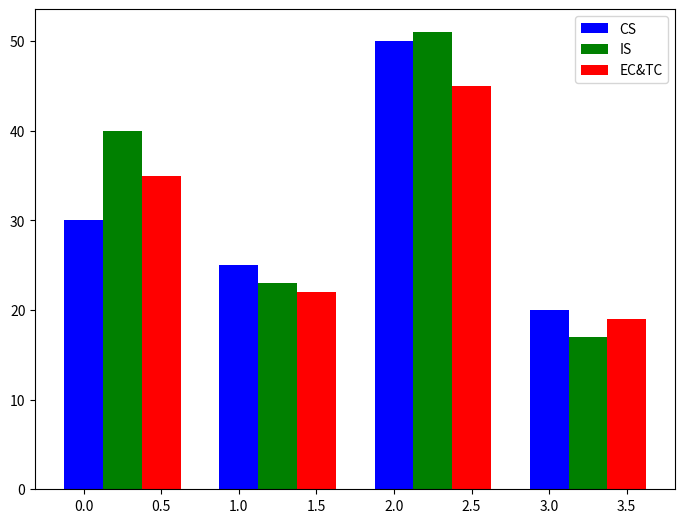

This figure's Python source:
import numpy as np
import matplotlib.pyplot as plt
data = [[30, 25, 50, 20],
[40, 23, 51, 17],
[35, 22, 45, 19]]
X = np.arange(4)
fig = plt.figure()
ax = fig.add_axes([0,0,1,1])
ax.bar(X + 0.00, data[0], color = 'b', width = 0.25)
ax.bar(X + 0.25, data[1], color = 'g', width = 0.25)
ax.bar(X + 0.50, data[2], color = 'r', width = 0.25)
ax.legend(labels=['CS','IS','EC&TC'])